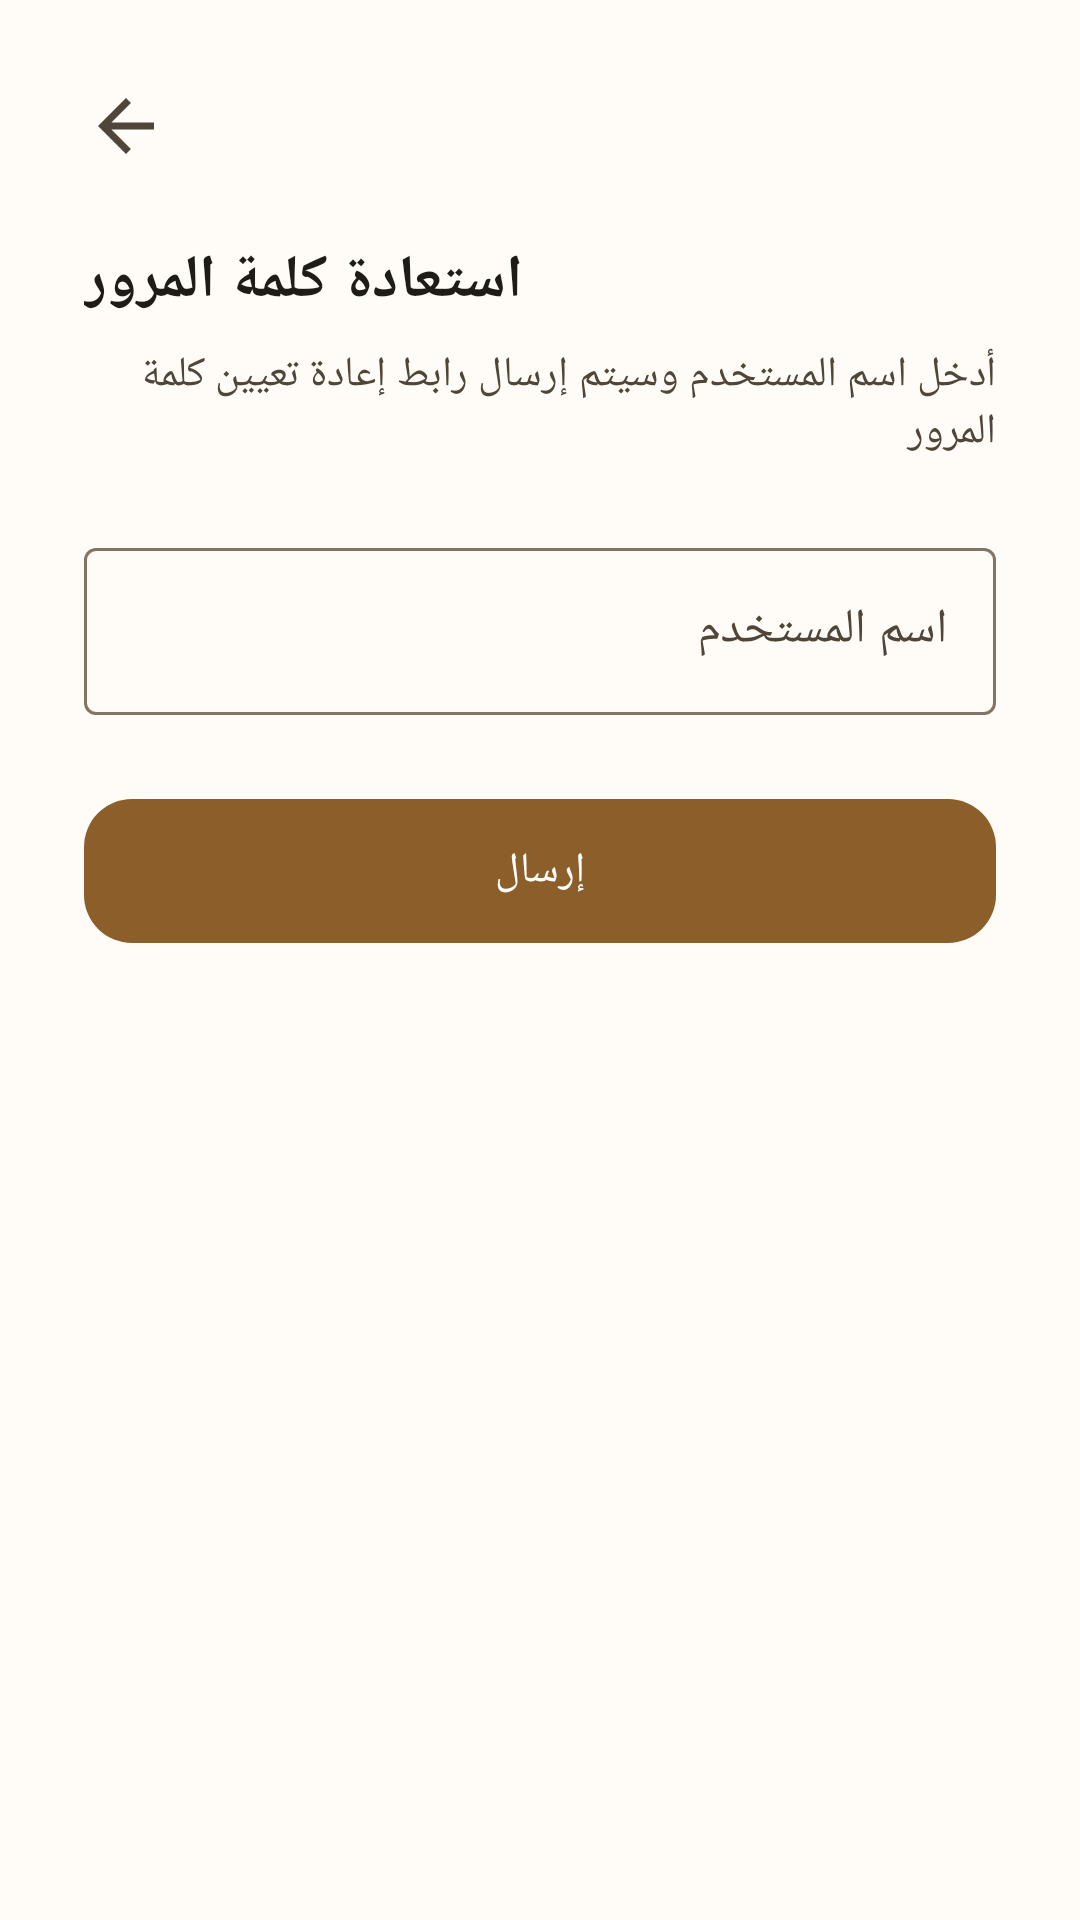

The Android layout XML behind this screen, and the referenced resources:
<!-- AndroidManifest.xml: application theme Theme.STgeorge -->
<!-- res/layout/activity_forgot_password.xml -->
<?xml version="1.0" encoding="utf-8"?>
<androidx.constraintlayout.widget.ConstraintLayout
    xmlns:android="http://schemas.android.com/apk/res/android"
    xmlns:app="http://schemas.android.com/apk/res-auto"
    android:layout_width="match_parent"
    android:layout_height="match_parent"
    android:background="@color/md_background"
    android:padding="28dp">

    <ImageView
        android:id="@+id/btnBack"
        android:layout_width="28dp"
        android:layout_height="28dp"
        android:src="@drawable/ic_arrow_back"
        android:contentDescription="@string/back"
        app:layout_constraintTop_toTopOf="parent"
        app:layout_constraintStart_toStartOf="parent" />

    <TextView
        android:id="@+id/tvTitle"
        android:layout_width="wrap_content"
        android:layout_height="wrap_content"
        android:layout_marginTop="24dp"
        android:text="@string/forgot_password_title"
        android:textSize="20sp"
        android:textStyle="bold"
        android:textColor="@color/md_on_background"
        app:layout_constraintTop_toBottomOf="@id/btnBack"
        app:layout_constraintStart_toStartOf="parent" />

    <TextView
        android:id="@+id/tvSubtitle"
        android:layout_width="0dp"
        android:layout_height="wrap_content"
        android:layout_marginTop="8dp"
        android:text="@string/forgot_password_subtitle"
        android:textColor="@color/md_on_surface_variant"
        app:layout_constraintTop_toBottomOf="@id/tvTitle"
        app:layout_constraintStart_toStartOf="parent"
        app:layout_constraintEnd_toEndOf="parent" />

    <com.google.android.material.textfield.TextInputLayout
        android:id="@+id/tilUsername"
        style="@style/Widget.Material3.TextInputLayout.OutlinedBox"
        android:layout_width="match_parent"
        android:layout_height="wrap_content"
        android:layout_marginTop="24dp"
        android:hint="@string/username_hint"
        app:layout_constraintTop_toBottomOf="@id/tvSubtitle">

        <com.google.android.material.textfield.TextInputEditText
            android:id="@+id/etUsername"
            android:layout_width="match_parent"
            android:layout_height="wrap_content"
            android:inputType="text"
            android:textDirection="ltr" />
    </com.google.android.material.textfield.TextInputLayout>

    <TextView
        android:id="@+id/tvMessage"
        android:layout_width="wrap_content"
        android:layout_height="wrap_content"
        android:layout_marginTop="8dp"
        android:textSize="13sp"
        android:visibility="gone"
        app:layout_constraintTop_toBottomOf="@id/tilUsername"
        app:layout_constraintStart_toStartOf="parent"
        app:layout_constraintEnd_toEndOf="parent" />

    <com.google.android.material.button.MaterialButton
        android:id="@+id/btnSendReset"
        android:layout_width="match_parent"
        android:layout_height="56dp"
        android:layout_marginTop="24dp"
        android:text="@string/send_reset_button"
        app:cornerRadius="16dp"
        app:layout_constraintTop_toBottomOf="@id/tvMessage" />

    <com.google.android.material.progressindicator.CircularProgressIndicator
        android:id="@+id/progressReset"
        android:layout_width="28dp"
        android:layout_height="28dp"
        android:layout_marginTop="20dp"
        android:visibility="gone"
        app:layout_constraintTop_toBottomOf="@id/btnSendReset"
        app:layout_constraintStart_toStartOf="parent"
        app:layout_constraintEnd_toEndOf="parent" />

</androidx.constraintlayout.widget.ConstraintLayout>
<!-- resources referenced by this layout -->
<resources>
  <color name="md_background">#FFFBF6</color>
  <color name="md_on_background">#1F1B16</color>
  <color name="md_on_surface_variant">#4F4539</color>
  <!-- drawable ic_arrow_back (drawable) -->
  <vector xmlns:android="http://schemas.android.com/apk/res/android"
      android:width="24dp"
      android:height="24dp"
      android:viewportWidth="24"
      android:viewportHeight="24"
      android:tint="?attr/colorOnSurfaceVariant">
      <path
          android:fillColor="#FF000000"
          android:pathData="M20,11L7.83,11l5.59,-5.59L12,4l-8,8 8,8 1.41,-1.41L7.83,13L20,13z" />
  </vector>
  <string name="back">رجوع</string>
  <string name="forgot_password_subtitle">أدخل اسم المستخدم وسيتم إرسال رابط إعادة تعيين كلمة المرور</string>
  <string name="forgot_password_title">استعادة كلمة المرور</string>
  <string name="send_reset_button">إرسال</string>
  <string name="username_hint">اسم المستخدم</string>
  <style name="Theme.STgeorge" parent="Theme.Material3.DayNight.NoActionBar">
          <item name="colorPrimary">@color/md_primary</item>
          <item name="colorOnPrimary">@color/md_on_primary</item>
          <item name="colorPrimaryContainer">@color/md_primary_container</item>
          <item name="colorOnPrimaryContainer">@color/md_on_primary_container</item>
  
          <item name="colorSecondary">@color/md_secondary</item>
          <item name="colorOnSecondary">@color/md_on_secondary</item>
          <item name="colorSecondaryContainer">@color/md_secondary_container</item>
          <item name="colorOnSecondaryContainer">@color/md_on_secondary_container</item>
  
          <item name="android:colorBackground">@color/md_background</item>
          <item name="colorOnBackground">@color/md_on_background</item>
          <item name="colorSurface">@color/md_surface</item>
          <item name="colorOnSurface">@color/md_on_surface</item>
          <item name="colorSurfaceVariant">@color/md_surface_variant</item>
          <item name="colorOnSurfaceVariant">@color/md_on_surface_variant</item>
  
          <item name="colorError">@color/md_error</item>
          <item name="colorOnError">@color/md_on_error</item>
          <item name="colorOutline">@color/md_outline</item>
  
          <item name="android:statusBarColor">@color/md_background</item>
          <item name="android:windowLightStatusBar" tools:targetApi="m">true</item>
      </style>
  <color name="md_primary">#8B5E2A</color>
  <color name="md_on_primary">#FFFFFF</color>
  <color name="md_primary_container">#FFDFB8</color>
  <color name="md_on_primary_container">#2E1500</color>
  <color name="md_secondary">#1D4E89</color>
  <color name="md_on_secondary">#FFFFFF</color>
  <color name="md_secondary_container">#D3E4FF</color>
  <color name="md_on_secondary_container">#001B3D</color>
  <color name="md_surface">#FFFBF6</color>
  <color name="md_on_surface">#1F1B16</color>
  <color name="md_surface_variant">#F0E0CF</color>
  <color name="md_error">#BA1A1A</color>
  <color name="md_on_error">#FFFFFF</color>
  <color name="md_outline">#817567</color>
</resources>
